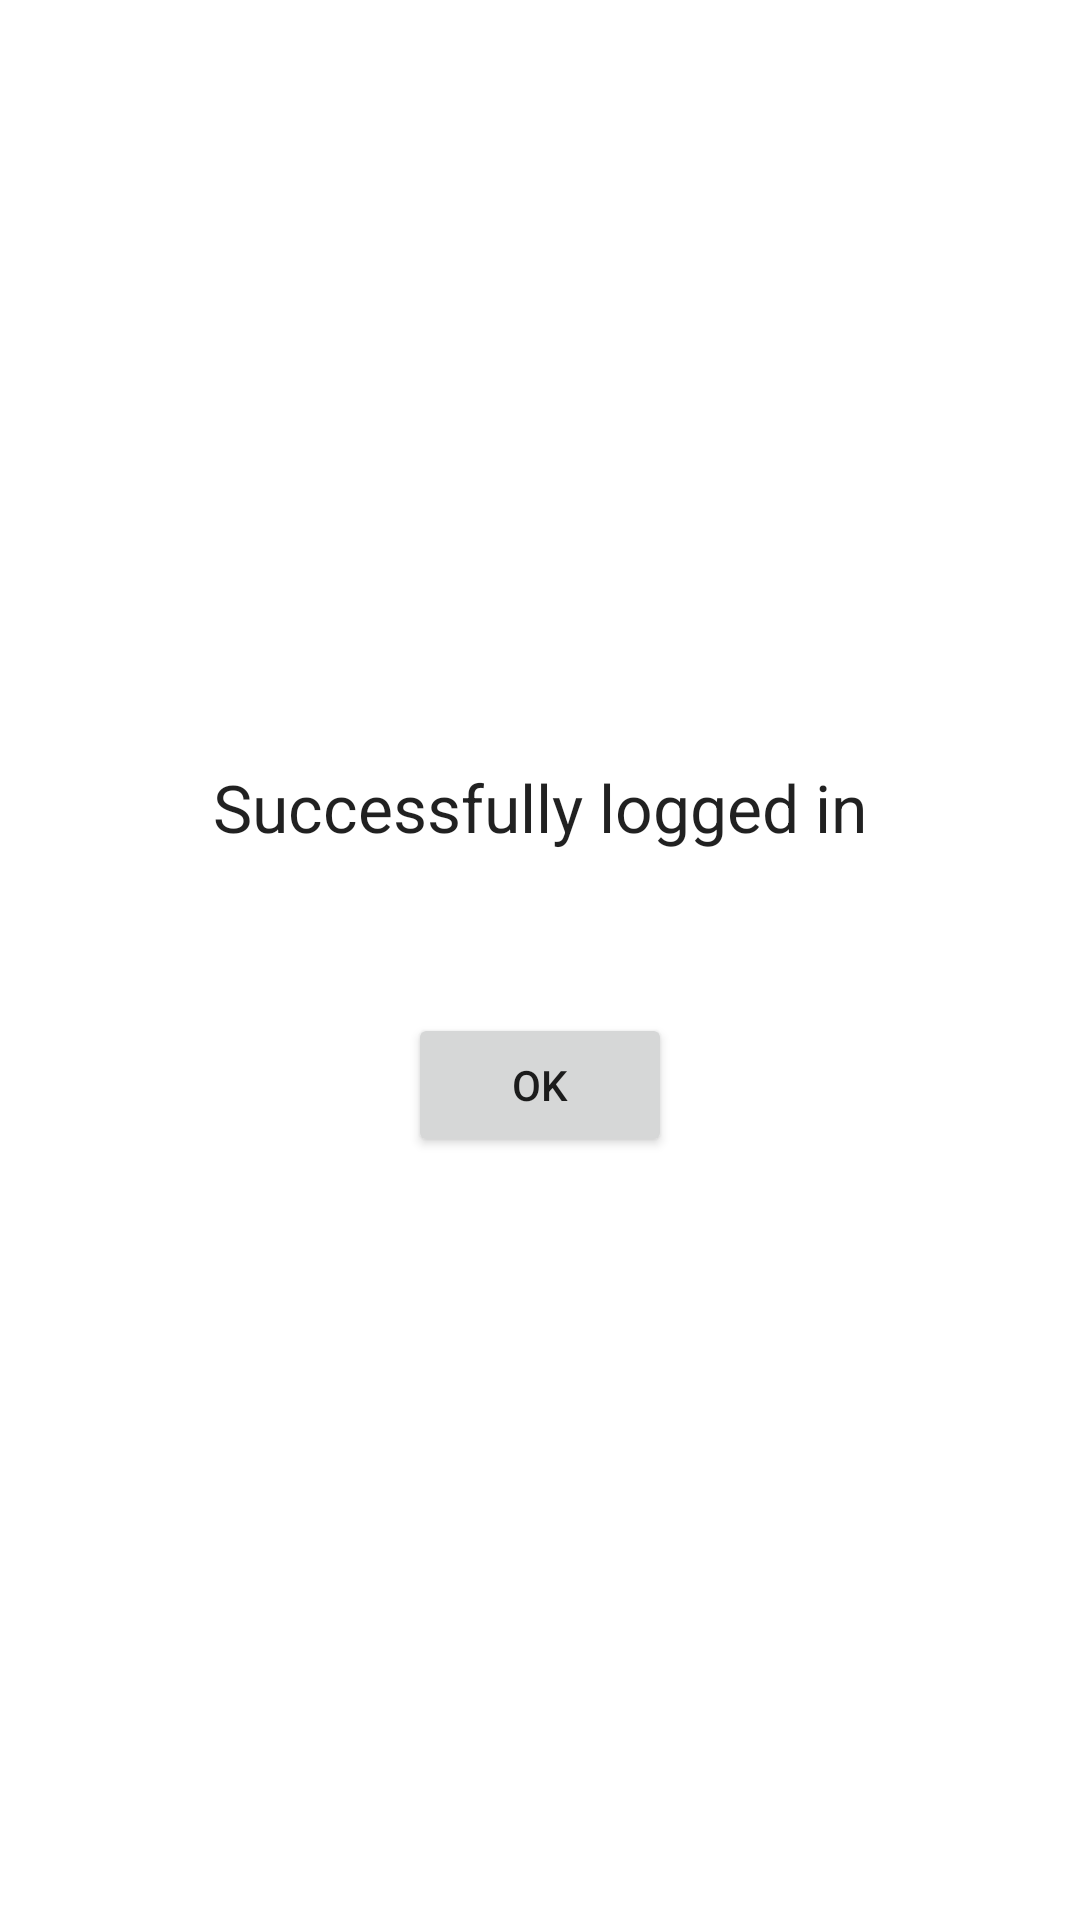

Android layout source for this screen:
<!-- AndroidManifest.xml: application theme Theme.NavigationComponeent -->
<!-- res/layout/fragment_welcome.xml -->
<?xml version="1.0" encoding="utf-8"?>
<layout xmlns:android="http://schemas.android.com/apk/res/android"
    xmlns:tools="http://schemas.android.com/tools">

    <data>
        <variable
            name="username"
            type="java.lang.String" />
        <variable
            name="password"
            type="java.lang.String" />
    </data>

    <LinearLayout
        android:layout_width="match_parent"
        android:layout_height="match_parent"
        android:orientation="vertical"
        android:gravity="center"
        tools:context=".WelcomeFragment">

        <TextView
            android:id="@+id/text_main"
            android:layout_width="wrap_content"
            android:layout_height="wrap_content"
            android:text="Successfully logged in"
            android:textAppearance="@style/TextAppearance.AppCompat.Large"
            android:layout_marginBottom="16dp" />

        <TextView
            android:id="@+id/text_username"
            android:layout_width="wrap_content"
            android:layout_height="wrap_content"
            android:text="@{username}"
            tools:text="Username" />

        <TextView
            android:id="@+id/text_password"
            android:layout_width="wrap_content"
            android:layout_height="wrap_content"
            android:text="@{password}"
            tools:text="Password" />

        <Button
            android:id="@+id/button_ok"
            android:layout_width="wrap_content"
            android:layout_height="wrap_content"
            android:text="@android:string/ok" />

    </LinearLayout>
</layout>
<!-- resources referenced by this layout -->
<resources>
  <style name="Theme.NavigationComponeent" parent="Theme.MaterialComponents.DayNight.NoActionBar">
          
          <item name="colorPrimary">@color/purple_500</item>
          <item name="colorPrimaryVariant">@color/purple_700</item>
          <item name="colorOnPrimary">@color/white</item>
          
          <item name="colorSecondary">@color/teal_200</item>
          <item name="colorSecondaryVariant">@color/teal_700</item>
          <item name="colorOnSecondary">@color/black</item>
          
          <item name="android:statusBarColor" tools:targetApi="l">?attr/colorPrimaryVariant</item>
          
      </style>
  <!-- not gathered from this repository: default colours our renderer supplied (Android Studio template values) -->
  <color name="purple_500">#FF6200EE</color>
  <color name="purple_700">#FF3700B3</color>
  <color name="teal_200">#FF03DAC5</color>
  <color name="teal_700">#FF018786</color>
  <color name="black">#FF000000</color>
  <color name="white">#FFFFFFFF</color>
</resources>
